Run: headless pygame with SDL's dummy video driver; simulated clock (each Clock.tick advances the game by its frame time, no real sleeping); random seed 0; keys injected as events and as key.get_pressed() state; no mouse input.
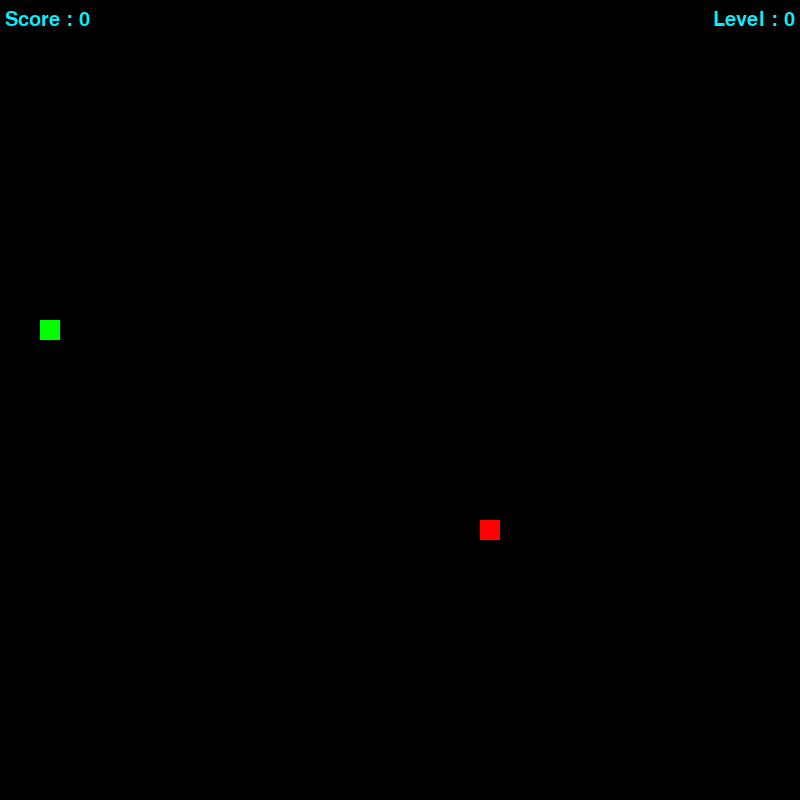
Frame 1 of 2 · flips 1–60 · no input
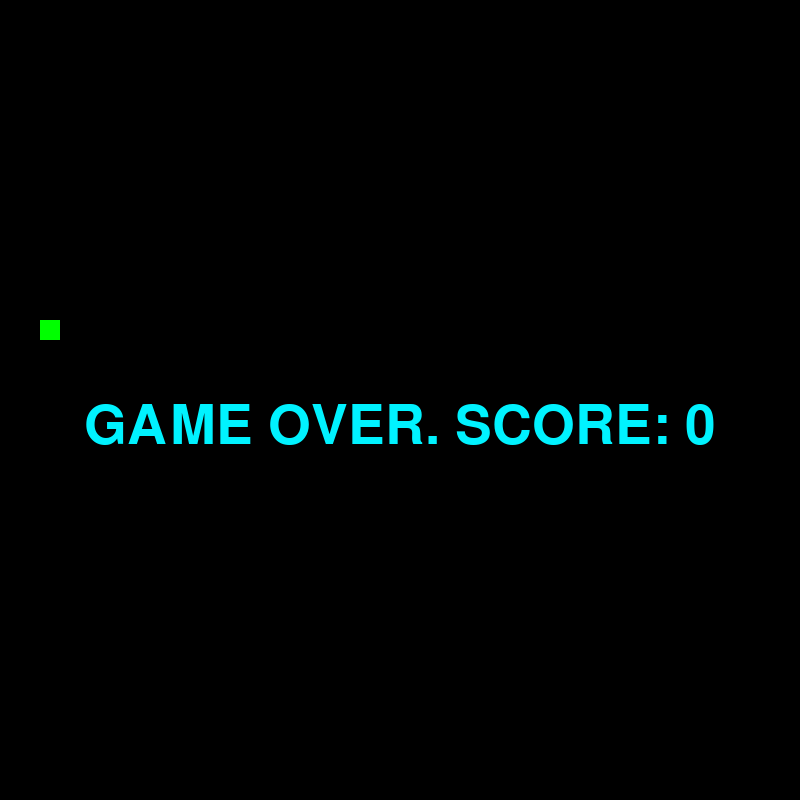
Frame 2 of 2 · flips 61–180 · tapped SPACE, RETURN · held RIGHT (→), D (game ended)

The pygame program that drew these frames:

import pygame
import time
from random import randrange

pygame.init()
# colors
black = pygame.Color(0, 0, 0)
white = pygame.Color(255, 255, 255)
red = pygame.Color(255, 0, 0)
green = pygame.Color(0, 255, 0)
blue = pygame.Color(0, 242, 255)

# size of window
width, height = 800, 800
size = 20
screen = pygame.display.set_mode((width, height))
pygame.display.set_caption('Amazing')

# position of head, food, and body
snake_pos = [randrange(0, 40)*20, randrange(0, 40)*20]
food_pos = [randrange(0, 40)*20, randrange(0, 40)*20]
snake_body = [[snake_pos[0], snake_pos[1]]]

direction = ''
change_to = direction
score = 0
level = 0
collision = False
fps = 5


def show_score(choice, color, font, size):
    # showing score text
    score_font = pygame.font.SysFont(font, size)
    score_surface = score_font.render('Score : ' + str(score), True, color)
    screen.blit(score_surface, (5, 10))

# showing score level


def show_level(choice, color, font, size):

    level_font = pygame.font.SysFont(font, size)
    level_surface = level_font.render('Level : ' + str(level), True, color)
    screen.blit(level_surface, (width - level_surface.get_width()-5, 10))

# showing game over text with scores


def game_over():
    over_font = pygame.font.SysFont('abadi', 80)
    over_surface = over_font.render(
        'GAME OVER. SCORE: ' + str(score), True, blue)
    over_rect = over_surface.get_rect()
    over_rect.midtop = (width/2, height/2)
    screen.blit(over_surface, over_rect)
    pygame.display.flip()
    time.sleep(3)
    pygame.quit()
    exit()


while True:
    screen.fill(black)
    for event in pygame.event.get():
        if event.type == pygame.QUIT:
            pygame.quit()
            exit()
            # finds direction
        elif event.type == pygame.KEYDOWN:
            if event.key == pygame.K_UP:
                change_to = 'up'
            if event.key == pygame.K_DOWN:
                change_to = 'down'
            if event.key == pygame.K_LEFT:
                change_to = 'left'
            if event.key == pygame.K_RIGHT:
                change_to = 'right'
        # checking if snake is going in opposite direction
    if change_to == 'up' and direction != 'down':
        direction = 'up'
    elif change_to == 'down' and direction != 'up':
        direction = 'down'
    elif change_to == 'left' and direction != 'right':
        direction = 'left'
    elif change_to == 'right' and direction != 'left':
        direction = 'right'
 # moving of snake
    if direction == 'up':
        snake_pos[1] += -size
    elif direction == 'down':
        snake_pos[1] += size
    elif direction == 'left':
        snake_pos[0] += -size
    elif direction == 'right':
        snake_pos[0] += size
        # growing of snake
    snake_body.insert(0, list(snake_pos))
    # eating the food
    if snake_pos[0] == food_pos[0] and snake_pos[1] == food_pos[1]:
        score += 10
        if score % 30 == 0:
            # grow of level, score, speed
            level = int(score / 30)
            fps += 4
        collision = True
    else:
        snake_body.pop()
# if it eats new food appears
    if collision:
        food_pos = [randrange(0, 40)*20, randrange(0, 40)*20]
        collision = False
# drawing parts of snake by coordinates
    for x in snake_body:
        pygame.draw.rect(screen, red, pygame.Rect(x[0], x[1], size, size))
        # drawing food by coordinates
    pygame.draw.rect(screen, green, pygame.Rect(
        food_pos[0], food_pos[1], size, size))
# game over if it touches the border
    if snake_pos[0] < 0 or snake_pos[0] > width:
        game_over()
    elif snake_pos[1] < 0 or snake_pos[1] > height:
        game_over()

# game over if it eats hisself
    for block in snake_body[1:]:
        if snake_pos[0] == block[0] and snake_pos[1] == block[1]:
            game_over()

    show_score(1, blue, 'monaco', 30)
    show_level(1, blue, 'monaco', 30)

    pygame.display.update()
    pygame.time.Clock().tick(fps)
